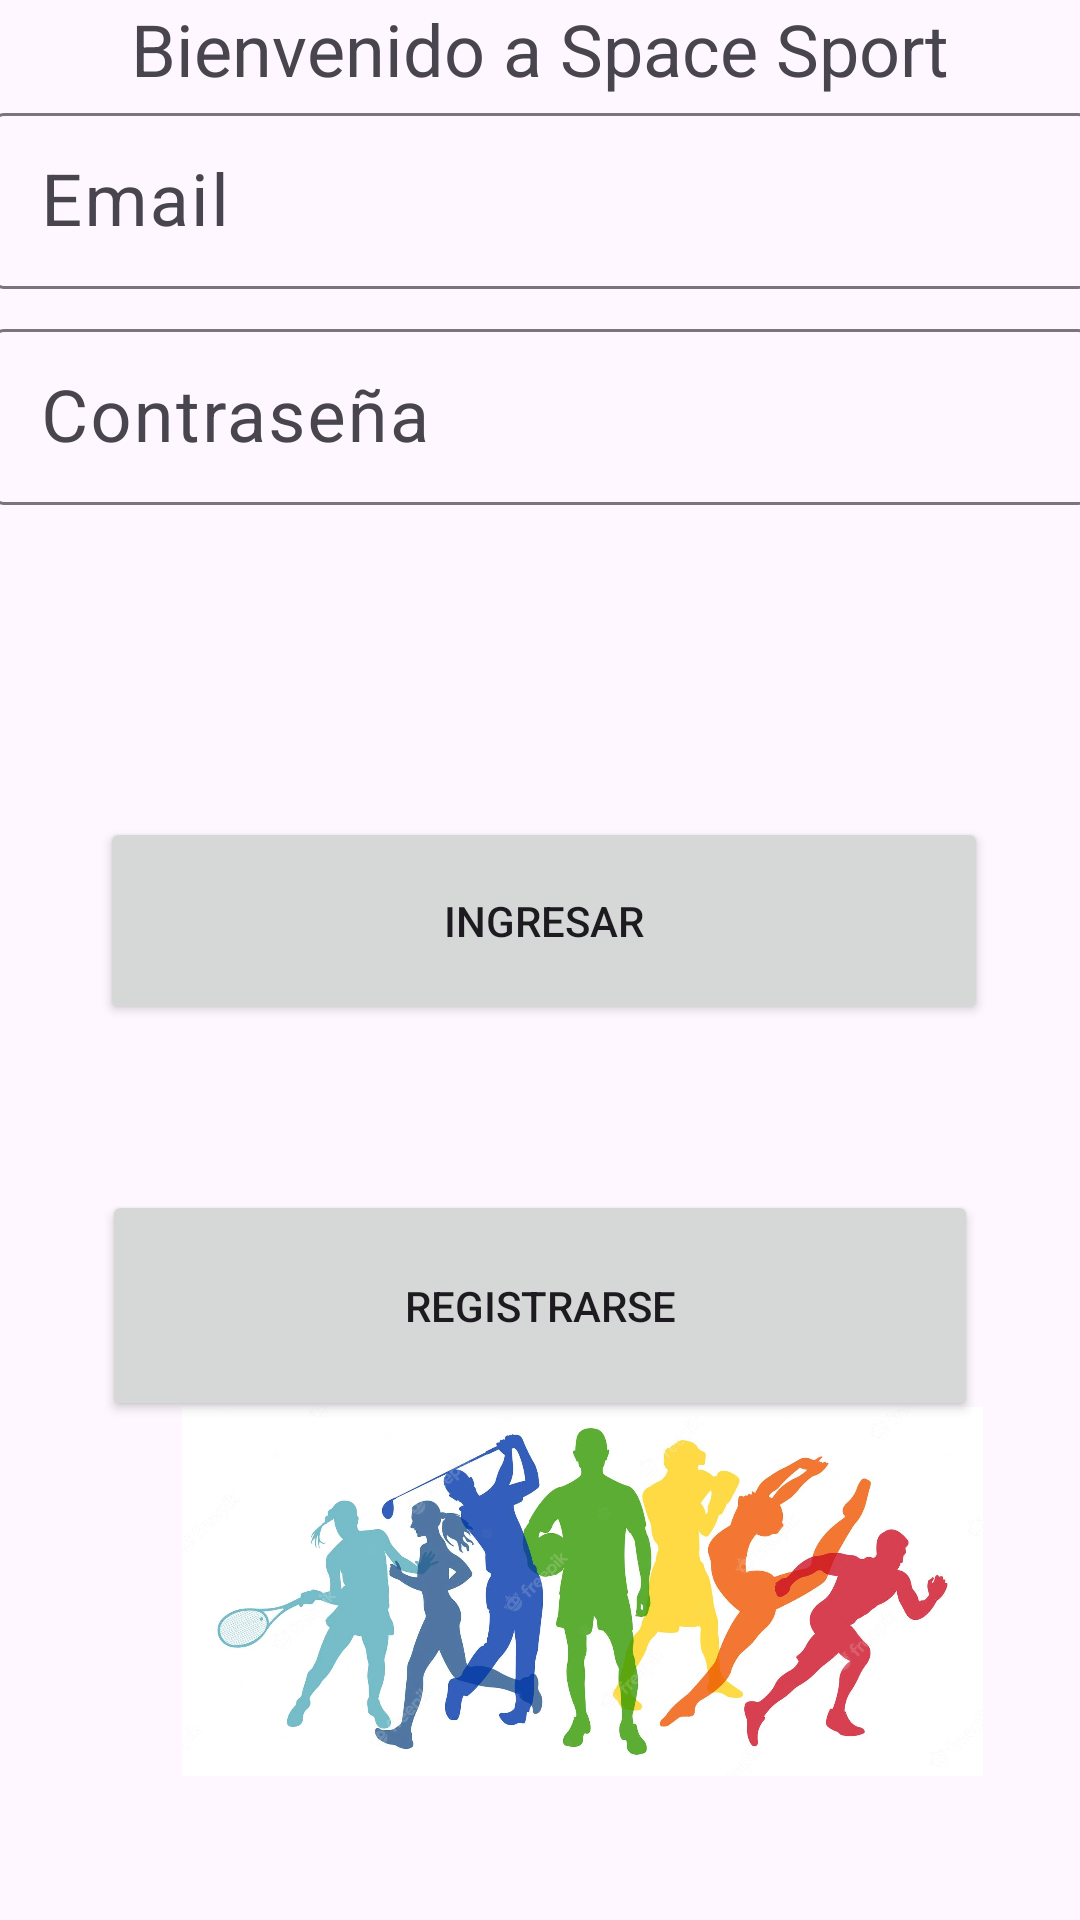

This screen was rendered from an Android layout file. Write that file and the resources it references.
<!-- AndroidManifest.xml: application theme Theme.SpaceSport1 -->
<!-- res/layout/activity_main.xml -->
<?xml version="1.0" encoding="utf-8"?>
<androidx.constraintlayout.widget.ConstraintLayout
    xmlns:android="http://schemas.android.com/apk/res/android"
    xmlns:app="http://schemas.android.com/apk/res-auto"
    xmlns:tools="http://schemas.android.com/tools"
    android:layout_width="match_parent"
    android:layout_height="match_parent"
    tools:context=".Vista.MainActivity">

    <TextView
        android:id="@+id/textView29"
        android:layout_width="wrap_content"
        android:layout_height="wrap_content"
        android:text="Bienvenido a Space Sport"
        android:textSize="24sp"
        app:layout_constraintStart_toStartOf="parent"
        app:layout_constraintEnd_toEndOf="parent"
        app:layout_constraintTop_toTopOf="parent"
        app:layout_constraintBottom_toTopOf="@+id/emailTextInputLayout"
        app:layout_constraintVertical_bias="0.077" />

    <com.google.android.material.textfield.TextInputLayout
        android:id="@+id/emailTextInputLayout"
        android:layout_width="366dp"
        android:layout_height="64dp"
        app:layout_constraintTop_toBottomOf="@+id/textView29"
        app:layout_constraintStart_toStartOf="parent"
        app:layout_constraintEnd_toEndOf="parent">

        <EditText
            android:id="@+id/emailEditText"
            android:layout_width="match_parent"
            android:layout_height="wrap_content"
            android:layout_marginTop="8dp"
        android:hint="Email"
        android:inputType="text"
        android:textColorHint="@color/white"
        android:textSize="24sp" />
    </com.google.android.material.textfield.TextInputLayout>

    <com.google.android.material.textfield.TextInputLayout
        android:id="@+id/passwordTextInputLayout"
        android:layout_width="366dp"
        android:layout_height="64dp"
        android:layout_marginTop="8dp"
    app:layout_constraintTop_toBottomOf="@+id/emailTextInputLayout"
    app:layout_constraintStart_toStartOf="parent"
    app:layout_constraintEnd_toEndOf="parent">

    <EditText
        android:id="@+id/passwordEditText"
        android:layout_width="match_parent"
        android:layout_height="wrap_content"
        android:hint="Contraseña"
        android:inputType="textPassword"
        android:textColorHint="@color/white"
        android:textSize="24sp" />
        </com.google.android.material.textfield.TextInputLayout>

    <Button
        android:id="@+id/loginButton"
        android:layout_width="296dp"
        android:layout_height="69dp"
        android:layout_marginTop="104dp"
        android:text="Ingresar"
        app:layout_constraintEnd_toEndOf="parent"
        app:layout_constraintHorizontal_bias="0.521"
        app:layout_constraintStart_toStartOf="parent"
        app:layout_constraintTop_toBottomOf="@+id/passwordTextInputLayout" />

    <Button
        android:id="@+id/registerButton"
        android:layout_width="292dp"
        android:layout_height="77dp"
        android:text="Registrarse"
        app:layout_constraintBottom_toBottomOf="parent"
        app:layout_constraintEnd_toEndOf="parent"
        app:layout_constraintStart_toStartOf="parent"
        app:layout_constraintTop_toBottomOf="@+id/loginButton"
        app:layout_constraintVertical_bias="0.25" />

        <ImageView
        android:id="@+id/imageView8"
        android:layout_width="267dp"
        android:layout_height="219dp"
        android:layout_marginStart="28dp"
        app:layout_constraintBottom_toBottomOf="parent"
        app:layout_constraintStart_toStartOf="parent"
        app:layout_constraintEnd_toEndOf="parent"
        app:layout_constraintTop_toBottomOf="@+id/registerButton"
        app:layout_constraintVertical_bias="1.0"
        app:srcCompat="@drawable/fondodeportes" />

    </androidx.constraintlayout.widget.ConstraintLayout>
<!-- resources referenced by this layout -->
<resources>
  <!-- drawable fondodeportes: png bitmap (drawable, 95238 bytes) -->
  <style name="Theme.SpaceSport1" parent="Base.Theme.SpaceSport1" />
  <style name="Base.Theme.SpaceSport1" parent="Theme.Material3.DayNight.NoActionBar">
          
          
      </style>
  <!-- not gathered from this repository: default colours our renderer supplied (Android Studio template values) -->
  <color name="white">#FFFFFFFF</color>
</resources>
